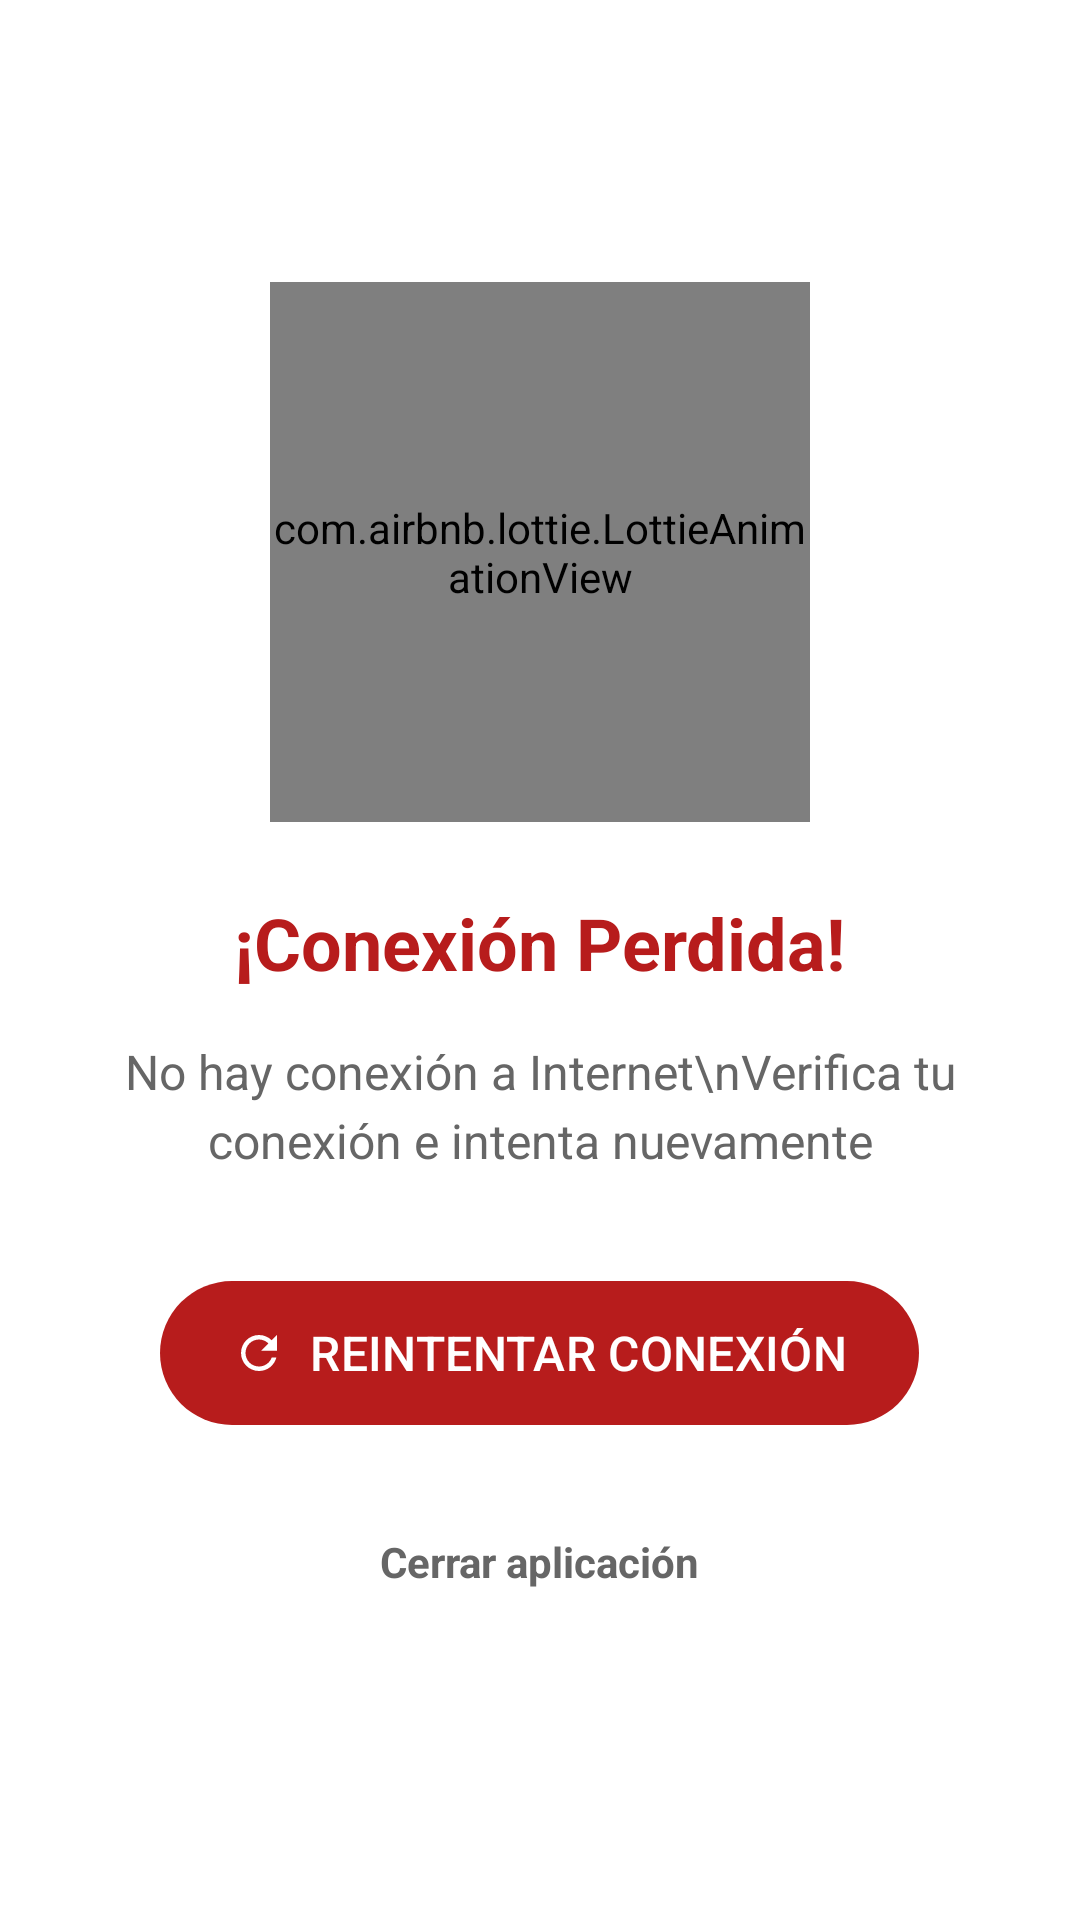

Layout XML and referenced resources for this Android screen:
<!-- AndroidManifest.xml: application theme Theme.SENAMonitoreo -->
<!-- res/layout/activity_network_error.xml -->
<?xml version="1.0" encoding="utf-8"?>
<androidx.constraintlayout.widget.ConstraintLayout
    xmlns:android="http://schemas.android.com/apk/res/android"
    xmlns:app="http://schemas.android.com/apk/res-auto"
    xmlns:tools="http://schemas.android.com/tools"
    android:layout_width="match_parent"
    android:layout_height="match_parent"
    android:background="@color/white"
    android:padding="24dp">

    <LinearLayout
        android:layout_width="match_parent"
        android:layout_height="match_parent"
        android:orientation="vertical"
        android:gravity="center"
        app:layout_constraintTop_toTopOf="parent"
        app:layout_constraintBottom_toBottomOf="parent"
        app:layout_constraintStart_toStartOf="parent"
        app:layout_constraintEnd_toEndOf="parent">

        <LinearLayout
            android:layout_width="match_parent"
            android:layout_height="wrap_content"
            android:orientation="vertical"
            android:gravity="center_horizontal">

            <com.airbnb.lottie.LottieAnimationView
                android:id="@+id/lottieAnimation"
                android:layout_width="180dp"
                android:layout_height="180dp"
                app:lottie_autoPlay="true"
                app:lottie_loop="true"
                app:lottie_rawRes="@raw/animation_connection"
                tools:background="@color/material_on_surface_disabled" /> <TextView
            android:id="@+id/tvTitle"
            android:layout_width="wrap_content"
            android:layout_height="wrap_content"
            android:layout_marginTop="24dp"
            android:gravity="center"
            android:text="¡Conexión Perdida!"
            android:textColor="@color/red"
            android:textSize="24sp"
            android:textStyle="bold" />

            <TextView
                android:id="@+id/tvErrorMessage"
                android:layout_width="match_parent"
                android:layout_height="wrap_content"
                android:layout_marginTop="16dp"
                android:gravity="center"
                android:lineSpacingExtra="4sp"
                android:text="No hay conexión a Internet\nVerifica tu conexión e intenta nuevamente"
                android:textColor="#666666"
                android:textSize="16sp" />

            <com.google.android.material.button.MaterialButton
                android:id="@+id/btnRetry"
                android:layout_width="wrap_content"
                android:layout_height="56dp"
                android:layout_marginTop="32dp"
                android:text="REINTENTAR CONEXIÓN"
                android:textAllCaps="false"
                android:textSize="16sp"
                app:backgroundTint="@color/red"
                app:cornerRadius="28dp"
                android:textColor="@color/white"
                app:icon="@drawable/ic_refresh"
                app:iconGravity="textStart"
                app:iconPadding="8dp"
                app:iconTint="@color/white" />

            <TextView
                android:id="@+id/btnClose"
                android:layout_width="wrap_content"
                android:layout_height="wrap_content"
                android:layout_marginTop="16dp"
                android:paddingStart="32dp"
                android:paddingEnd="32dp"
                android:paddingTop="16dp"
                android:paddingBottom="16dp"
                android:text="Cerrar aplicación"
                android:textColor="#666666"
                android:textSize="14sp"
                android:textStyle="bold"/> </LinearLayout>

    </LinearLayout>

</androidx.constraintlayout.widget.ConstraintLayout>
<!-- resources referenced by this layout -->
<resources>
  <color name="red">#B71C1C</color>
  <color name="white">#FFFFFFFF</color>
  <!-- drawable ic_refresh (drawable) -->
  <vector xmlns:android="http://schemas.android.com/apk/res/android" android:height="24dp" android:tint="#2B524A" android:viewportHeight="24" android:viewportWidth="24" android:width="24dp">
        
      <path android:fillColor="@android:color/white" android:pathData="M17.65,6.35C16.2,4.9 14.21,4 12,4c-4.42,0 -7.99,3.58 -7.99,8s3.57,8 7.99,8c3.73,0 6.84,-2.55 7.73,-6h-2.08c-0.82,2.33 -3.04,4 -5.65,4 -3.31,0 -6,-2.69 -6,-6s2.69,-6 6,-6c1.66,0 3.14,0.69 4.22,1.78L13,11h7V4l-2.35,2.35z"/>
      
  </vector>
  <style name="Theme.SENAMonitoreo" parent="Base.Theme.SENAMonitoreo" />
  <style name="Base.Theme.SENAMonitoreo" parent="Theme.Material3.DayNight.NoActionBar">
          <item name="colorPrimary">@color/background_primary</item>
          <item name="colorOnPrimary">@color/white</item>
          <item name="colorSecondary">@color/green_icon</item>
          <item name="colorOnSecondary">@color/white</item>
          <item name="colorAccent">@color/gold</item>
          <item name="android:statusBarColor">@color/background_primary</item>
          <item name="android:navigationBarColor">@color/background_primary</item>
      </style>
  <color name="background_primary">#2A7676</color>
  <color name="green_icon">#129575</color>
  <color name="gold">#EDB232</color>
</resources>
